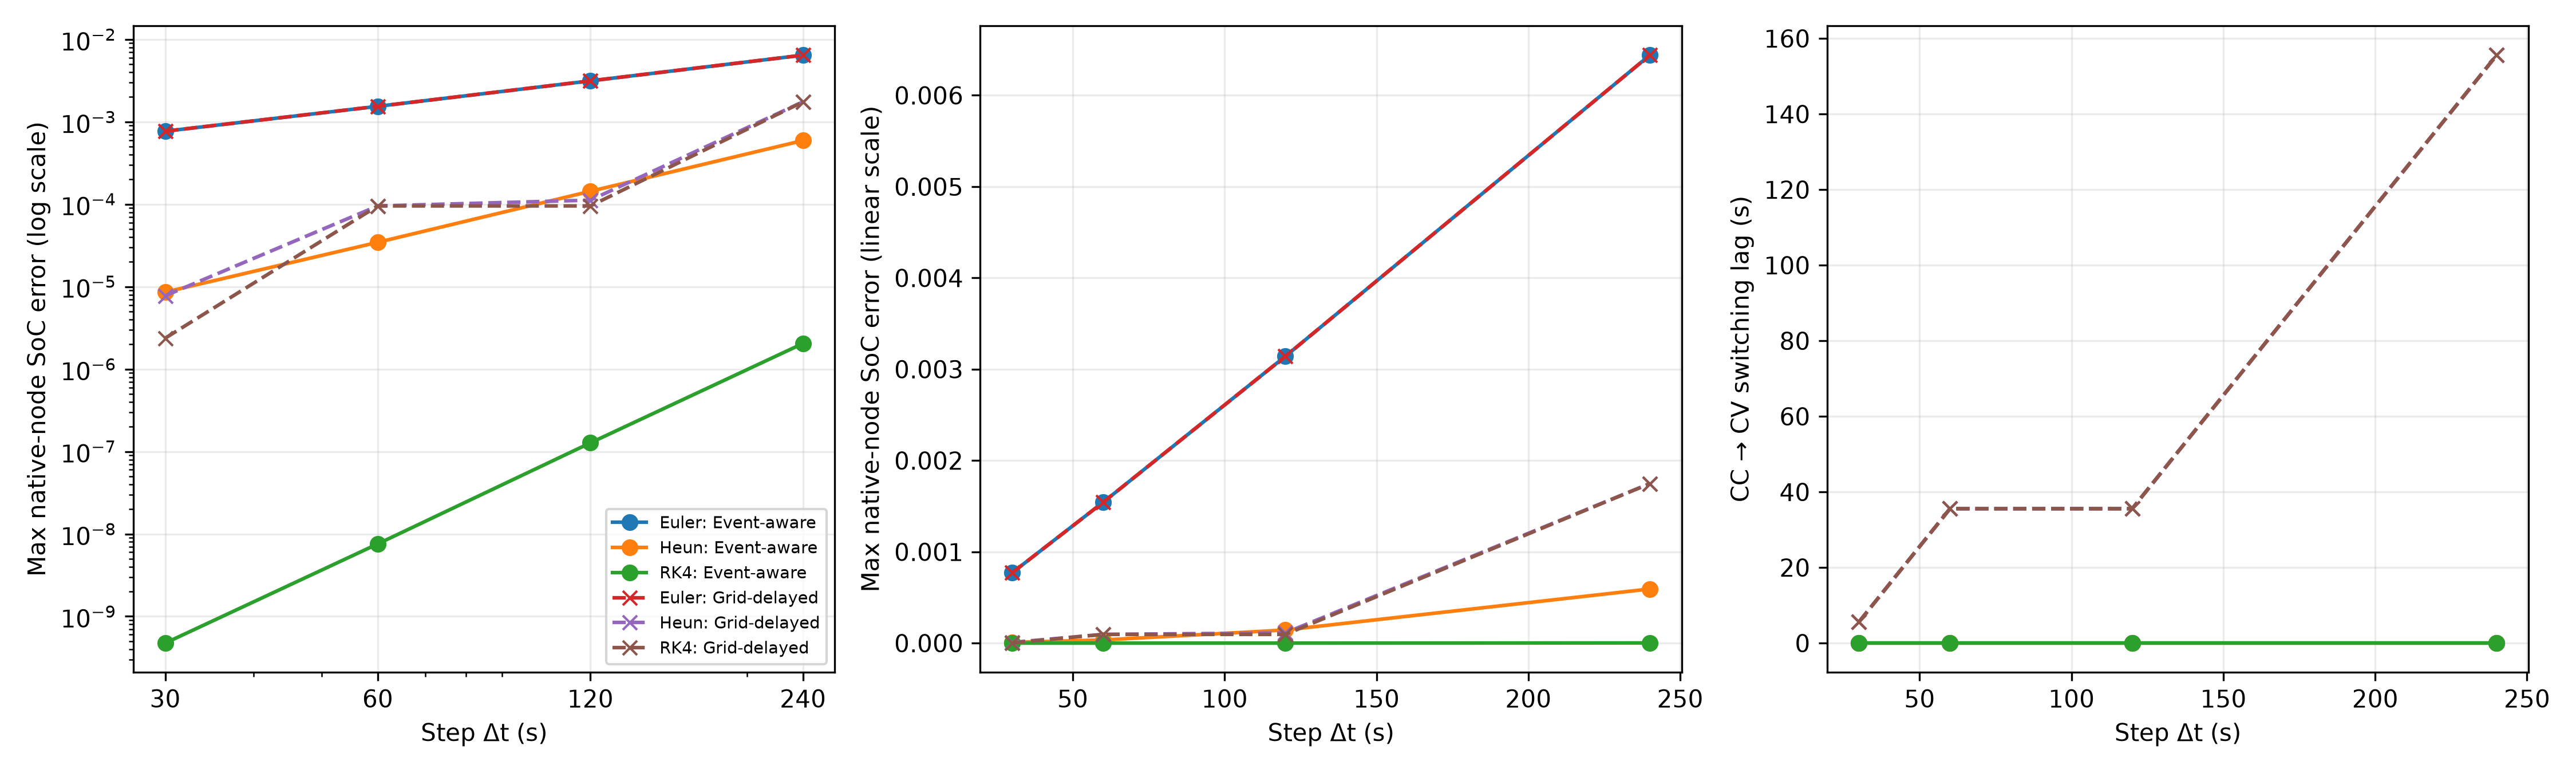

Source data for this figure (header and first rows):
policy, method, dt_sec, max_soc_error, final_soc_error, observed_order, switch_sec, pre_switch_overshoot_v, switch_lag_sec
Event-aware, Euler, 240, 0.00644, 0.0006744, , 4884, 0.0, -1.8189894035458565e-12
Event-aware, Euler, 120, 0.003141, 0.0003707, 1.036, 4884, 1.0557717663080742e-15, 6.366462912410498e-12
Event-aware, Euler, 60, 0.001543, 0.0001923, 1.026, 4884, 0.0, -5.4569682106375694e-12
Event-aware, Euler, 30, 0.0007694, 9.798958456486151e-05, 1.004, 4884, 3.318139836968233e-15, 2.000888343900442e-11
Event-aware, Heun, 240, 0.0005929, 8.468412535656e-05, , 4884, 0.0, -1.8189894035458565e-12
Event-aware, Heun, 120, 0.0001437, 1.946412973630185e-05, 2.045, 4884, 1.0557717663080742e-15, 6.366462912410498e-12
Event-aware, Heun, 60, 3.4555333966679314e-05, 4.614390441526339e-06, 2.056, 4884, 0.0, -5.4569682106375694e-12
Event-aware, Heun, 30, 8.592643448990245e-06, 1.1286545101851786e-06, 2.008, 4884, 3.318139836968233e-15, 2.000888343900442e-11
Event-aware, RK4, 240, 2.0454913093326255e-06, 2.9157916714428467e-07, , 4884, 0.0, -1.8189894035458565e-12
Event-aware, RK4, 120, 1.272972228738567e-07, 1.7182867018128434e-08, 4.006, 4884, 1.0557717663080742e-15, 6.366462912410498e-12
Event-aware, RK4, 60, 7.574776916818848e-09, 1.017045336837441e-09, 4.071, 4884, 0.0, -5.4569682106375694e-12
Event-aware, RK4, 30, 4.737730208148605e-10, 6.221945181295041e-11, 3.999, 4884, 3.318139836968233e-15, 2.000888343900442e-11
Grid-delayed, Euler, 240, 0.00644, 0.0006744, , 5040, 0.0258, 155.6
Grid-delayed, Euler, 120, 0.003141, 0.0003707, 1.036, 4920, 0.0059, 35.58
Grid-delayed, Euler, 60, 0.001543, 0.0001923, 1.026, 4920, 0.0059, 35.58
Grid-delayed, Euler, 30, 0.0007694, 9.798958456486151e-05, 1.004, 4890, 0.000925, 5.578
Grid-delayed, Heun, 240, 0.001747, 6.001444590053584e-05, , 5040, 0.0258, 155.6
Grid-delayed, Heun, 120, 0.0001121, 1.8385699149581214e-05, 3.962, 4920, 0.0059, 35.58
Grid-delayed, Heun, 60, 9.543904183118013e-05, 3.547907657774907e-06, 0.2327, 4920, 0.0059, 35.58
Grid-delayed, Heun, 30, 7.760960172742415e-06, 1.103362104681871e-06, 3.62, 4890, 0.000925, 5.578
Grid-delayed, RK4, 240, 0.001747, 2.164573045093654e-05, , 5040, 0.0258, 155.6
Grid-delayed, RK4, 120, 9.543904182951479e-05, 1.0318147941612565e-06, 4.194, 4920, 0.0059, 35.58
Grid-delayed, RK4, 60, 9.543904183118013e-05, 1.0479677782226915e-06, -2.517380683779878e-11, 4920, 0.0059, 35.58
Grid-delayed, RK4, 30, 2.371858117800052e-06, 2.5156729477338047e-08, 5.33, 4890, 0.000925, 5.578
